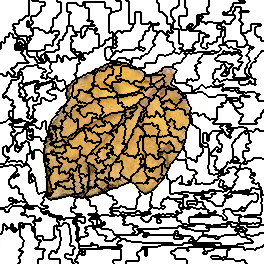

The data file committed next to this chart (first rows):
0, 0, 0, 0, 0, 0, 0, 0, 0, 0, 0, 0, 0, 0, 0, 0, 0, 0, 0, 0, 0, 0, 0, 0
0, 0, 0, 0, 0, 0, 0, 0, 0, 0, 0, 0, 0, 0, 0, 0, 0, 0, 0, 0, 0, 0, 0, 0
0, 0, 0, 0, 0, 0, 0, 0, 0, 0, 0, 0, 0, 0, 0, 0, 0, 0, 0, 0, 0, 0, 0, 0
0, 0, 0, 0, 0, 0, 0, 0, 0, 0, 0, 0, 0, 0, 0, 0, 0, 0, 0, 0, 0, 0, 0, 0
0, 0, 0, 0, 0, 0, 0, 0, 0, 0, 0, 0, 0, 0, 0, 0, 0, 0, 0, 0, 0, 0, 0, 0
0, 0, 0, 0, 0, 0, 0, 0, 0, 0, 0, 0, 0, 0, 0, 0, 0, 0, 0, 0, 0, 0, 0, 0
0, 0, 0, 0, 0, 0, 0, 0, 0, 0, 0, 0, 0, 0, 0, 0, 0, 0, 0, 0, 0, 0, 0, 0
0, 0, 0, 0, 0, 0, 0, 0, 0, 0, 0, 0, 0, 0, 0, 0, 0, 0, 0, 0, 0, 0, 0, 0
0, 0, 0, 0, 0, 0, 0, 0, 0, 0, 0, 0, 0, 0, 0, 0, 0, 0, 0, 0, 0, 0, 0, 0
0, 0, 0, 0, 0, 0, 0, 0, 0, 0, 0, 0, 0, 0, 0, 0, 0, 0, 0, 0, 0, 0, 0, 0
0, 0, 0, 0, 0, 0, 0, 0, 0, 0, 0, 0, 0, 0, 0, 0, 0, 0, 0, 0, 0, 0, 0, 0
0, 0, 0, 0, 0, 0, 0, 0, 0, 0, 0, 0, 0, 0, 0, 0, 0, 0, 0, 0, 0, 0, 0, 0
0, 0, 0, 0, 0, 0, 0, 0, 0, 0, 0, 0, 0, 0, 0, 0, 0, 0, 0, 0, 0, 0, 0, 0
0, 0, 0, 0, 0, 0, 0, 0, 0, 0, 0, 0, 0, 0, 0, 0, 0, 0, 0, 0, 0, 0, 0, 0
0, 0, 0, 0, 0, 0, 0, 0, 0, 0, 0, 0, 0, 0, 0, 0, 0, 0, 0, 0, 0, 0, 0, 0
0, 0, 0, 0, 0, 0, 0, 0, 0, 0, 0, 0, 0, 0, 0, 0, 0, 0, 0, 0, 0, 0, 0, 0
0, 0, 0, 0, 0, 0, 0, 0, 0, 0, 0, 0, 0, 0, 0, 0, 0, 0, 0, 0, 0, 0, 0, 0
0, 0, 0, 0, 0, 0, 0, 0, 0, 0, 0, 0, 0, 0, 0, 0, 0, 0, 0, 0, 0, 0, 0, 0
0, 0, 0, 0, 0, 0, 0, 0, 0, 0, 0, 0, 0, 0, 0, 0, 0, 0, 0, 0, 0, 0, 0, 1
0, 0, 0, 0, 0, 0, 0, 0, 0, 0, 0, 0, 0, 0, 0, 0, 0, 0, 0, 0, 0, 0, 0, 1
0, 0, 0, 0, 0, 0, 0, 0, 0, 0, 0, 0, 0, 0, 0, 0, 0, 0, 0, 1, 1, 1, 1, 1
0, 0, 0, 0, 0, 0, 0, 0, 0, 0, 0, 0, 0, 0, 0, 0, 0, 0, 0, 1, 1, 1, 1, 1
0, 0, 0, 0, 0, 0, 0, 0, 0, 0, 0, 0, 0, 0, 0, 0, 0, 0, 0, 1, 1, 1, 1, 1
0, 0, 0, 0, 0, 0, 0, 0, 0, 0, 0, 0, 0, 0, 0, 0, 0, 0, 0, 1, 1, 1, 1, 1
0, 0, 0, 0, 0, 0, 0, 0, 0, 0, 0, 0, 0, 1, 1, 1, 1, 1, 1, 1, 1, 1, 1, 1
0, 0, 0, 0, 0, 0, 0, 0, 0, 0, 0, 0, 0, 1, 1, 1, 1, 1, 1, 1, 1, 1, 1, 1
0, 0, 0, 0, 0, 0, 0, 0, 0, 0, 0, 0, 0, 1, 1, 1, 1, 1, 1, 1, 1, 1, 1, 1
0, 0, 0, 0, 0, 0, 0, 0, 0, 0, 0, 0, 0, 0, 0, 1, 1, 1, 1, 1, 1, 1, 1, 1
0, 0, 0, 0, 0, 0, 0, 0, 0, 0, 0, 0, 0, 0, 0, 1, 1, 1, 1, 1, 1, 1, 1, 1
0, 0, 0, 0, 0, 0, 0, 0, 0, 0, 0, 0, 0, 1, 1, 1, 1, 1, 1, 1, 1, 1, 1, 1
0, 0, 0, 0, 0, 0, 0, 0, 0, 0, 0, 0, 0, 0, 0, 1, 1, 1, 1, 1, 1, 1, 1, 1
0, 0, 0, 0, 0, 0, 0, 0, 0, 0, 0, 0, 0, 0, 0, 1, 1, 1, 1, 1, 1, 1, 1, 1
0, 0, 0, 0, 0, 0, 0, 0, 0, 0, 0, 0, 0, 0, 0, 1, 1, 1, 1, 1, 1, 1, 1, 1
0, 0, 0, 0, 0, 0, 0, 0, 0, 22, 22, 0, 0, 0, 0, 1, 1, 1, 1, 1, 1, 1, 1, 1
0, 0, 0, 0, 0, 0, 0, 0, 0, 22, 22, 22, 22, 0, 0, 0, 0, 1, 1, 1, 1, 1, 1, 1
0, 0, 0, 0, 0, 0, 0, 0, 0, 22, 22, 22, 22, 0, 0, 0, 0, 1, 1, 1, 1, 1, 1, 1
0, 0, 0, 0, 0, 0, 0, 0, 0, 22, 22, 22, 22, 0, 0, 0, 0, 0, 0, 22, 22, 22, 22, 22
0, 0, 0, 0, 0, 22, 22, 22, 22, 22, 22, 22, 22, 0, 0, 0, 0, 0, 0, 22, 22, 22, 22, 22
0, 0, 0, 0, 0, 22, 22, 22, 22, 22, 22, 22, 22, 22, 22, 22, 22, 22, 22, 22, 22, 22, 22, 22
0, 0, 0, 0, 0, 22, 22, 22, 22, 22, 22, 22, 22, 22, 22, 22, 22, 29, 29, 29, 29, 29, 29, 22
0, 0, 0, 0, 0, 22, 22, 22, 22, 22, 22, 22, 22, 22, 22, 22, 22, 29, 29, 29, 29, 29, 29, 22
0, 0, 0, 0, 0, 22, 22, 22, 22, 22, 22, 22, 22, 22, 22, 22, 22, 29, 29, 29, 29, 29, 29, 29
0, 22, 22, 0, 0, 22, 22, 22, 22, 22, 22, 22, 22, 22, 22, 22, 22, 29, 29, 22, 22, 29, 29, 29
0, 22, 22, 22, 22, 22, 22, 22, 22, 22, 22, 22, 22, 22, 22, 22, 22, 29, 29, 22, 22, 29, 29, 29
0, 22, 22, 22, 22, 22, 22, 22, 22, 22, 22, 22, 22, 22, 22, 29, 29, 29, 29, 22, 22, 22, 22, 29
0, 22, 22, 22, 22, 22, 22, 22, 22, 22, 22, 22, 22, 22, 22, 29, 29, 22, 22, 22, 22, 22, 22, 29
0, 22, 22, 22, 22, 22, 22, 22, 22, 22, 22, 22, 22, 22, 22, 29, 29, 22, 22, 29, 29, 29, 29, 29
0, 22, 22, 22, 22, 22, 22, 22, 22, 22, 22, 22, 22, 22, 22, 29, 29, 22, 22, 29, 29, 29, 29, 29
0, 22, 22, 22, 22, 22, 22, 22, 22, 22, 22, 22, 22, 22, 22, 29, 29, 22, 22, 22, 22, 22, 22, 22
22, 22, 22, 22, 22, 22, 22, 22, 22, 22, 22, 22, 22, 22, 22, 29, 29, 29, 29, 29, 29, 29, 29, 29
22, 22, 22, 22, 22, 22, 22, 22, 22, 22, 22, 22, 22, 22, 22, 22, 22, 22, 22, 22, 22, 22, 22, 29
22, 22, 22, 22, 22, 22, 22, 22, 22, 22, 22, 22, 22, 22, 22, 22, 22, 22, 22, 22, 22, 22, 22, 29
22, 22, 22, 22, 22, 22, 22, 22, 22, 22, 22, 22, 22, 22, 22, 22, 22, 22, 22, 22, 22, 29, 29, 29
22, 22, 22, 22, 22, 22, 22, 22, 22, 22, 22, 22, 22, 22, 22, 22, 22, 22, 22, 22, 22, 29, 29, 29
22, 22, 22, 22, 22, 22, 22, 22, 22, 22, 22, 22, 22, 22, 22, 22, 22, 22, 22, 22, 22, 22, 22, 29
22, 22, 22, 22, 22, 22, 22, 22, 22, 22, 22, 22, 22, 22, 22, 22, 22, 22, 22, 22, 22, 22, 22, 29
22, 22, 22, 22, 22, 22, 22, 22, 22, 22, 22, 22, 22, 22, 22, 22, 22, 22, 22, 22, 22, 22, 22, 22
22, 22, 22, 22, 22, 22, 22, 22, 22, 22, 22, 22, 22, 22, 22, 22, 22, 22, 22, 22, 22, 22, 22, 22
22, 22, 22, 22, 22, 22, 22, 22, 22, 22, 22, 22, 22, 22, 22, 22, 22, 22, 22, 22, 22, 22, 22, 22
22, 22, 22, 22, 22, 22, 22, 22, 22, 22, 22, 22, 22, 22, 22, 22, 22, 22, 22, 22, 22, 22, 22, 22
22, 22, 22, 22, 22, 22, 22, 22, 22, 22, 22, 22, 22, 22, 22, 22, 22, 22, 22, 22, 22, 22, 22, 22
... 203 more rows
